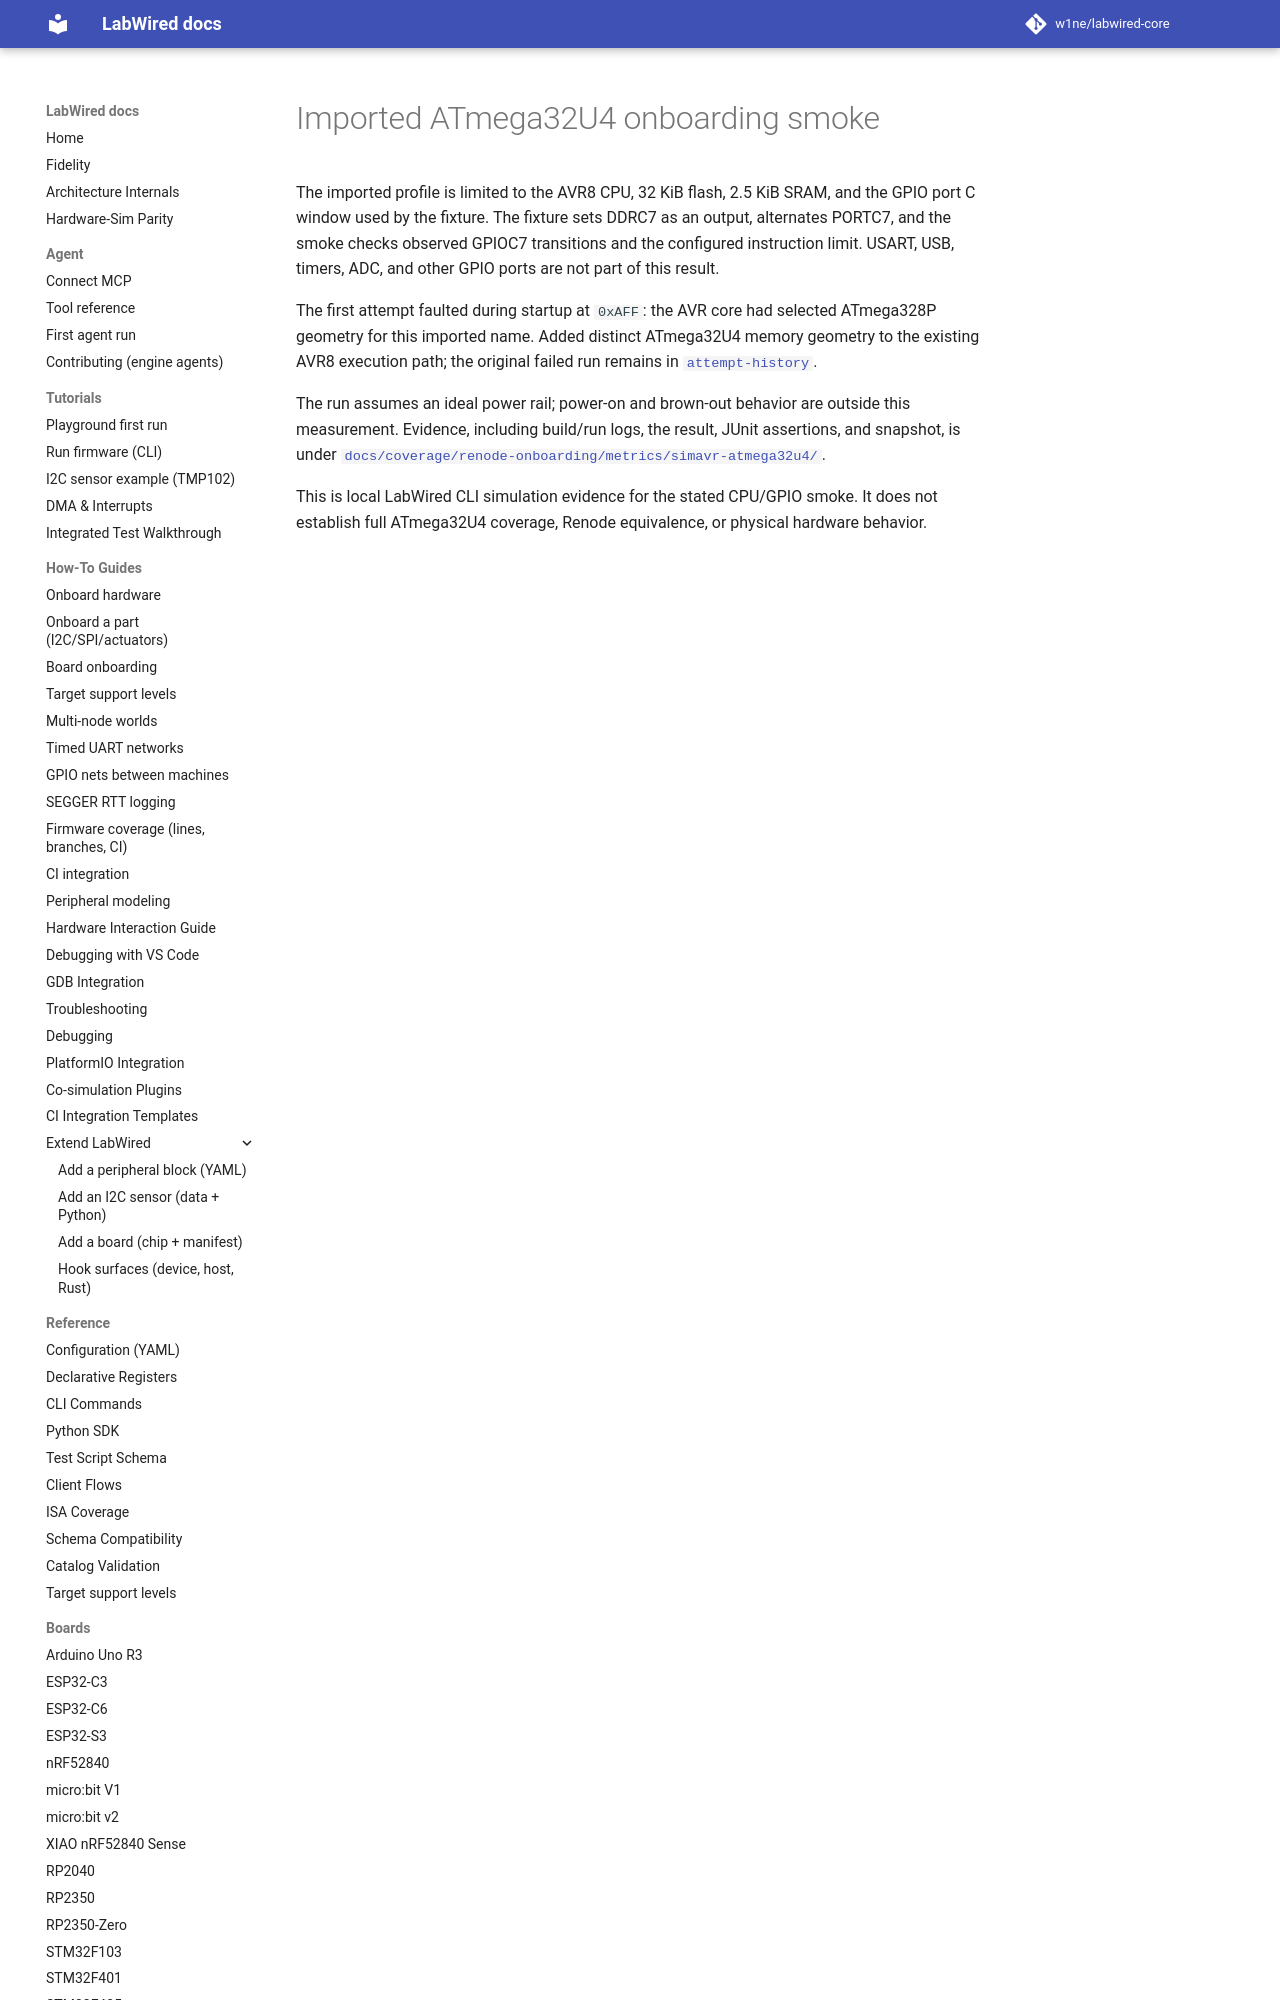

repository: CrispStrobe/labwired-core · page: boards/simavr-atmega32u4.validation/index.html · generator: mkdocs

# Imported ATmega32U4 onboarding smoke

The imported profile is limited to the AVR8 CPU, 32 KiB flash, 2.5 KiB SRAM,
and the GPIO port C window used by the fixture. The fixture sets DDRC7 as an
output, alternates PORTC7, and the smoke checks observed GPIOC7 transitions and
the configured instruction limit. USART, USB, timers, ADC, and other GPIO ports
are not part of this result.
